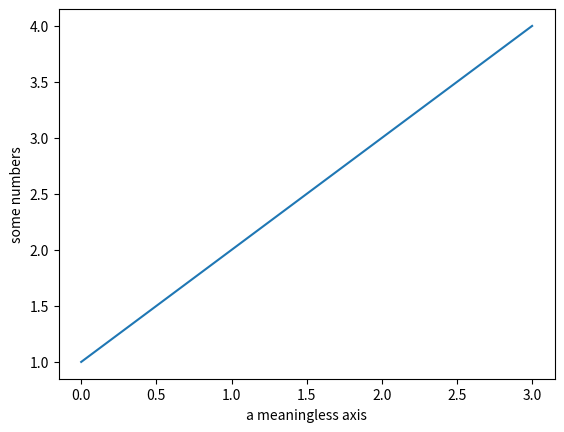

This chart was generated by the following Python code:
import matplotlib.pyplot as plt
import numpy as np          
plt.plot([1,2,3,4])
plt.ylabel('some numbers')
plt.xlabel('a meaningless axis')
plt.show()
